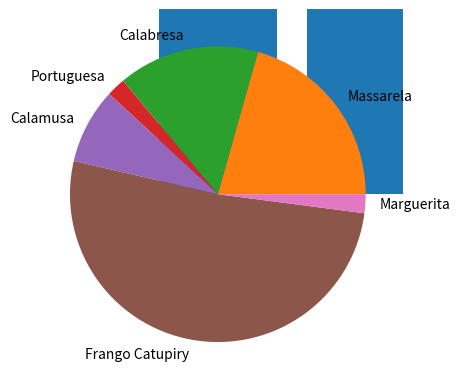

Recreate this plot in Python.
import matplotlib.pyplot as plt

sabores = ["Massarela","Calabresa","Portuguesa","Calamusa","Frango Catupiry","Marguerita"]
consumo = [20,15,2,8,50,2]

plt.bar(sabores,consumo)
plt.pie(consumo,labels=sabores)
plt.show()